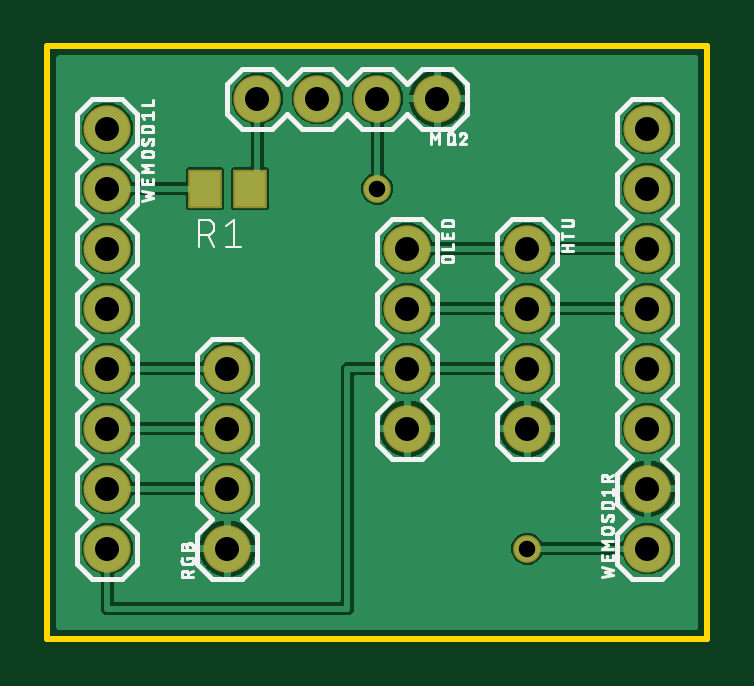
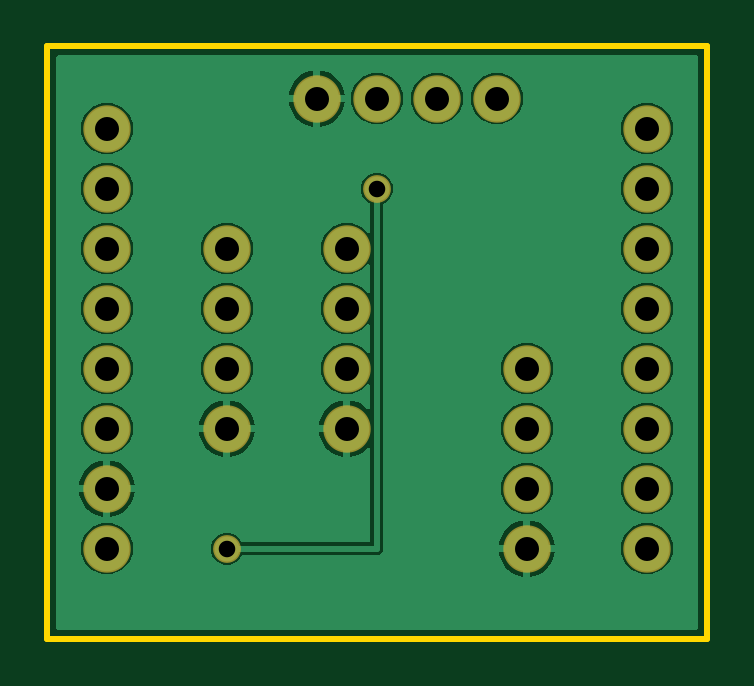
Circuit board: 10 layer files. Board 27.9 x 25.1 mm.
- bottom_copper: copper_bottom.gbr (24395 bytes)
- top_copper: copper_top.gbr (34421 bytes)
- drill: drills.xln (571 bytes)
- outline: profile.gbr (361 bytes)
- bottom_silk: silkscreen_bottom.gbr (274 bytes)
- top_silk: silkscreen_top.gbr (34938 bytes)
- bottom_mask: soldermask_bottom.gbr (947 bytes)
- top_mask: soldermask_top.gbr (1021 bytes)
- paste: solderpaste_bottom.gbr (271 bytes)
- paste: solderpaste_top.gbr (340 bytes)

=== bottom_copper: copper_bottom.gbr (24395 bytes, source omitted) ===
=== top_copper: copper_top.gbr (34421 bytes, source omitted) ===
=== drill: drills.xln ===
M48
;GenerationSoftware,Autodesk,EAGLE,9.1.1*%
;CreationDate,2018-08-03T17:53:41Z*%
FMAT,2
ICI,OFF
METRIC,TZ,000.000
T2C0.700
T1C1.016
%
G90
M71
T1
X7620Y11430
X2540Y6350
X20320Y16510
X20320Y13970
X20320Y11430
X20320Y8890
X16510Y22860
X13970Y22860
X11430Y22860
X8890Y22860
X15240Y16510
X15240Y13970
X15240Y11430
X15240Y8890
X7620Y3810
X7620Y6350
X7620Y8890
X2540Y3810
X25400Y3810
X25400Y6350
X25400Y8890
X25400Y11430
X25400Y13970
X25400Y16510
X25400Y19050
X25400Y21590
X2540Y21590
X2540Y19050
X2540Y16510
X2540Y13970
X2540Y11430
X2540Y8890
T2
X13970Y19050
X20320Y3810
M30
=== outline: profile.gbr ===
G04 EAGLE Gerber X2 export*
%TF.Part,Single*%
%TF.FileFunction,Profile,NP*%
%TF.FilePolarity,Positive*%
%TF.GenerationSoftware,Autodesk,EAGLE,9.1.1*%
%TF.CreationDate,2018-08-03T17:53:41Z*%
G75*
%MOMM*%
%FSLAX34Y34*%
%LPD*%
%AMOC8*
5,1,8,0,0,1.08239X$1,22.5*%
G01*
%ADD10C,0.254000*%


D10*
X0Y0D02*
X279200Y0D01*
X279200Y250700D01*
X0Y250700D01*
X0Y0D01*
M02*

=== bottom_silk: silkscreen_bottom.gbr ===
G04 EAGLE Gerber X2 export*
%TF.Part,Single*%
%TF.FileFunction,Legend,Bot,1*%
%TF.FilePolarity,Positive*%
%TF.GenerationSoftware,Autodesk,EAGLE,9.1.1*%
%TF.CreationDate,2018-08-03T17:53:41Z*%
G75*
%MOMM*%
%FSLAX34Y34*%
%LPD*%
%AMOC8*
5,1,8,0,0,1.08239X$1,22.5*%
G01*


M02*

=== top_silk: silkscreen_top.gbr (34938 bytes, source omitted) ===
=== bottom_mask: soldermask_bottom.gbr ===
G04 EAGLE Gerber X2 export*
%TF.Part,Single*%
%TF.FileFunction,Soldermask,Bot,1*%
%TF.FilePolarity,Negative*%
%TF.GenerationSoftware,Autodesk,EAGLE,9.1.1*%
%TF.CreationDate,2018-08-03T17:53:41Z*%
G75*
%MOMM*%
%FSLAX34Y34*%
%LPD*%
%AMOC8*
5,1,8,0,0,1.08239X$1,22.5*%
G01*
%ADD10C,2.006600*%
%ADD11C,1.177000*%


D10*
X203200Y165100D03*
X203200Y139700D03*
X203200Y114300D03*
X203200Y88900D03*
X165100Y228600D03*
X139700Y228600D03*
X114300Y228600D03*
X88900Y228600D03*
X152400Y165100D03*
X152400Y139700D03*
X152400Y114300D03*
X152400Y88900D03*
X76200Y38100D03*
X76200Y63500D03*
X76200Y88900D03*
X76200Y114300D03*
X254000Y38100D03*
X254000Y63500D03*
X254000Y88900D03*
X254000Y114300D03*
X254000Y139700D03*
X254000Y165100D03*
X254000Y190500D03*
X254000Y215900D03*
X25400Y215900D03*
X25400Y190500D03*
X25400Y165100D03*
X25400Y139700D03*
X25400Y114300D03*
X25400Y88900D03*
X25400Y63500D03*
X25400Y38100D03*
D11*
X203200Y38100D03*
X139700Y190500D03*
M02*

=== top_mask: soldermask_top.gbr ===
G04 EAGLE Gerber X2 export*
%TF.Part,Single*%
%TF.FileFunction,Soldermask,Top,1*%
%TF.FilePolarity,Negative*%
%TF.GenerationSoftware,Autodesk,EAGLE,9.1.1*%
%TF.CreationDate,2018-08-03T17:53:41Z*%
G75*
%MOMM*%
%FSLAX34Y34*%
%LPD*%
%AMOC8*
5,1,8,0,0,1.08239X$1,22.5*%
G01*
%ADD10C,2.006600*%
%ADD11R,1.427000X1.627000*%
%ADD12C,1.177000*%


D10*
X203200Y165100D03*
X203200Y139700D03*
X203200Y114300D03*
X203200Y88900D03*
X165100Y228600D03*
X139700Y228600D03*
X114300Y228600D03*
X88900Y228600D03*
X152400Y165100D03*
X152400Y139700D03*
X152400Y114300D03*
X152400Y88900D03*
D11*
X85700Y190500D03*
X66700Y190500D03*
D10*
X76200Y38100D03*
X76200Y63500D03*
X76200Y88900D03*
X76200Y114300D03*
X254000Y38100D03*
X254000Y63500D03*
X254000Y88900D03*
X254000Y114300D03*
X254000Y139700D03*
X254000Y165100D03*
X254000Y190500D03*
X254000Y215900D03*
X25400Y215900D03*
X25400Y190500D03*
X25400Y165100D03*
X25400Y139700D03*
X25400Y114300D03*
X25400Y88900D03*
X25400Y63500D03*
X25400Y38100D03*
D12*
X203200Y38100D03*
X139700Y190500D03*
M02*

=== paste: solderpaste_bottom.gbr ===
G04 EAGLE Gerber X2 export*
%TF.Part,Single*%
%TF.FileFunction,Paste,Bot*%
%TF.FilePolarity,Positive*%
%TF.GenerationSoftware,Autodesk,EAGLE,9.1.1*%
%TF.CreationDate,2018-08-03T17:53:41Z*%
G75*
%MOMM*%
%FSLAX34Y34*%
%LPD*%
%AMOC8*
5,1,8,0,0,1.08239X$1,22.5*%
G01*


M02*

=== paste: solderpaste_top.gbr ===
G04 EAGLE Gerber X2 export*
%TF.Part,Single*%
%TF.FileFunction,Paste,Top*%
%TF.FilePolarity,Positive*%
%TF.GenerationSoftware,Autodesk,EAGLE,9.1.1*%
%TF.CreationDate,2018-08-03T17:53:41Z*%
G75*
%MOMM*%
%FSLAX34Y34*%
%LPD*%
%AMOC8*
5,1,8,0,0,1.08239X$1,22.5*%
G01*
%ADD10R,1.300000X1.500000*%


D10*
X85700Y190500D03*
X66700Y190500D03*
M02*

